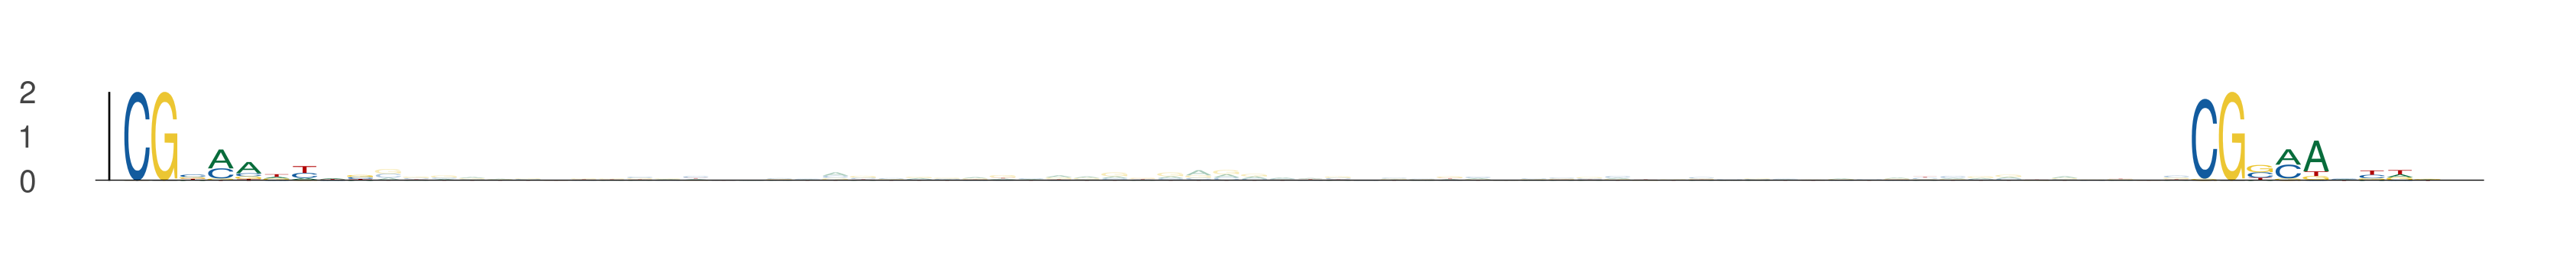

Values plotted in this chart, from the file beside it:
seq_index, start_position, end_position, is_reversed_complement
3043, 72, 81, 0
3043, 146, 155, 0
1641, 35, 44, 0
1641, 109, 118, 0
5392, 3, 12, 0
5392, 77, 86, 0
663, 1, 10, 0
663, 75, 84, 0
1998, 51, 60, 0
1998, 125, 134, 0
4525, 65, 74, 0
4525, 139, 148, 0
5601, 45, 54, 0
5601, 119, 128, 0
2375, 43, 52, 0
2375, 117, 126, 0
4428, 39, 48, 0
4428, 113, 122, 0
4962, 49, 58, 0
4962, 123, 132, 0
4240, 56, 65, 0
4240, 130, 139, 0
5215, 47, 56, 0
5215, 121, 130, 0
4787, 51, 60, 0
4787, 125, 134, 0
1923, 52, 61, 0
1923, 126, 135, 0
2182, 55, 64, 0
2182, 129, 138, 0
4933, 43, 52, 0
4933, 117, 126, 0
3969, 17, 26, 0
3969, 91, 100, 0
5, 23, 32, 0
5, 97, 106, 0
2940, 44, 53, 0
2940, 118, 127, 0
2685, 31, 40, 0
2685, 105, 114, 0
2809, 57, 66, 0
2809, 131, 140, 0
2809, 0, 9, 0
2809, 74, 83, 0
1761, 40, 49, 0
1761, 114, 123, 0
5885, 25, 34, 0
5885, 99, 108, 0
4226, 27, 36, 0
4226, 101, 110, 0
1977, 59, 68, 0
1977, 133, 142, 0
1571, 77, 86, 0
1571, 151, 160, 0
2797, 43, 52, 0
2797, 117, 126, 0
4351, 36, 45, 0
4351, 110, 119, 0
1034, 54, 63, 0
1034, 128, 137, 0
... 26 more rows
